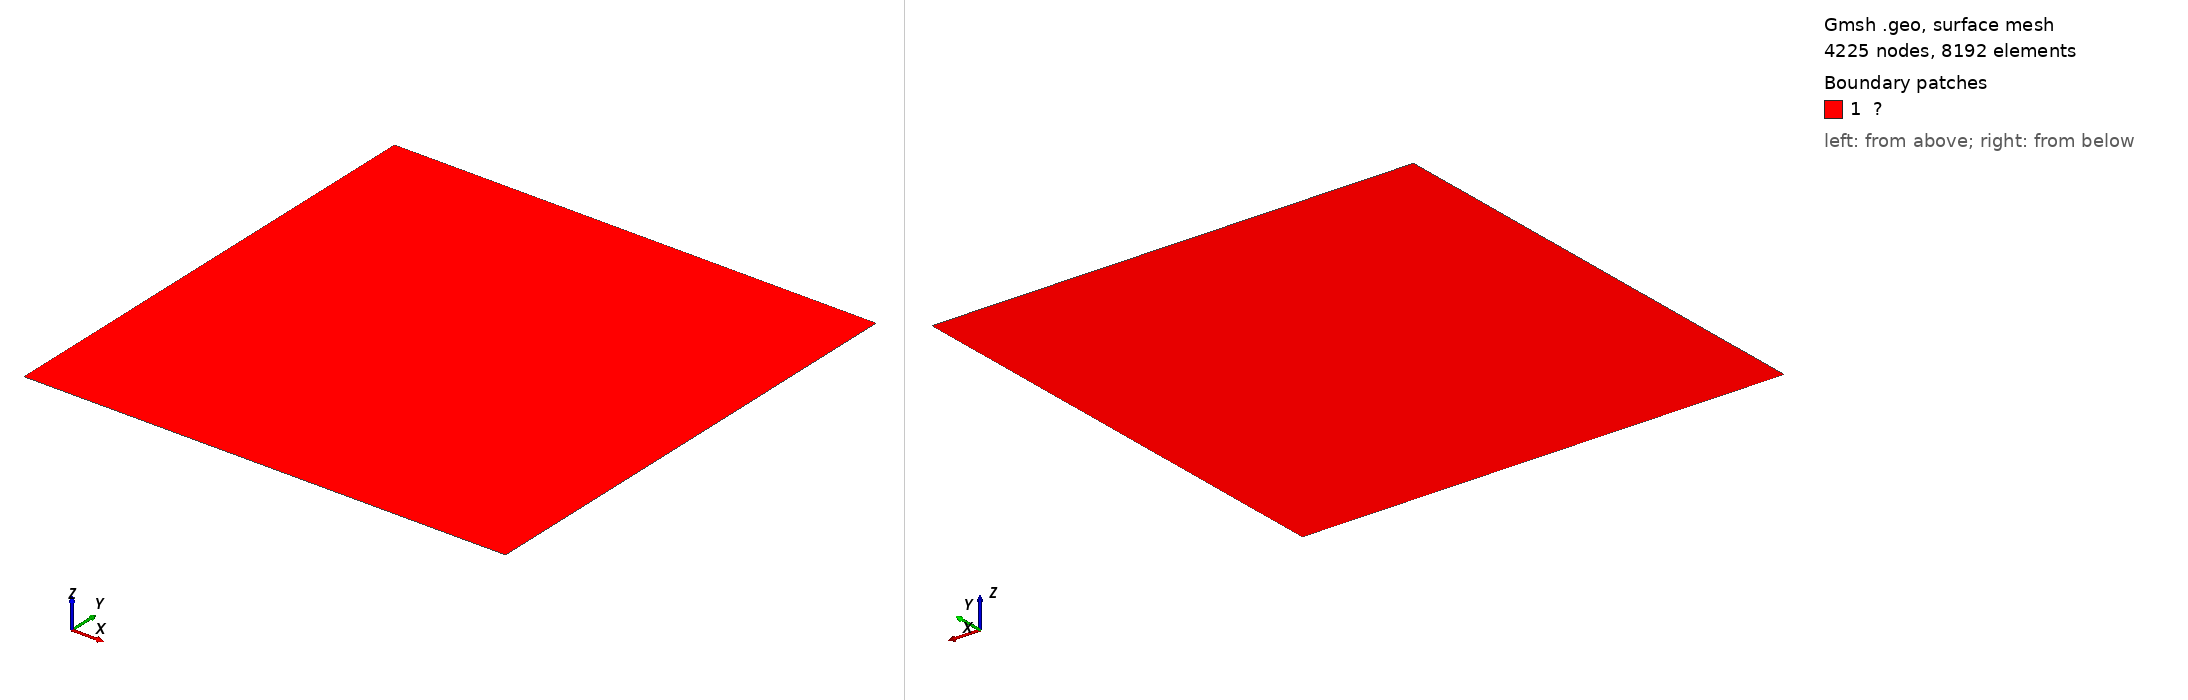

Gmsh geometry script, surface-meshed: 4225 nodes, 8192 surface elements. Boundary patches (legend numbers): 1 ?. Left view from above one corner, right view from below the opposite corner. Legend entries are the model's physical surfaces. The drawing asked Gmsh for element sizes between 1% and 20% of the model's largest extent; the script's own settings can give other sizes.

=== patchtest.geo (drawn) ===
// ---------------------------------------------------------------------------
// patchtest.geo
//
// Unit-square patch test for the Kirchhoff plate accuracy study.
//
// Domain      : [0, a] x [0, a],  a = 1
// Approximation: structured triangular mesh (Tri3)
// Physical groups
//   Ω      : the whole surface
//   Γᵍ     : all four edges (Dirichlet boundary used by the patch test)
//
// Note: the four edges intentionally belong to one physical group only.
// Gmsh writes an element once per physical group, so putting the same edge in
// both Γᵍ and Γ¹..Γ⁴ would make ApproxOperator read duplicate boundary
// elements.
//
// Mesh density is controlled by n:
//   n = 10  ->  121 nodes, 200 triangular cells
//   n = 20  ->  441 nodes, 800 triangular cells
//   n = 40  -> 1681 nodes, 3200 triangular cells
//
// Generate the mesh with:
//   gmsh -2 program/msh/patchtest.geo -o program/msh/patchtest_10.msh
//
// To obtain an unstructured mesh instead of the transfinite grid, comment out
// the two `Transfinite ...` lines below.  The point spacing then follows
// lc = a/n.
// ---------------------------------------------------------------------------

a  = 1.0;
n  = 64;
lc = a/n;

Point(1) = {0.0, 0.0, 0.0, lc};
Point(2) = {  a, 0.0, 0.0, lc};
Point(3) = {  a,   a, 0.0, lc};
Point(4) = {0.0,   a, 0.0, lc};

Line(1) = {1, 2};
Line(2) = {2, 3};
Line(3) = {3, 4};
Line(4) = {4, 1};

Curve Loop(1) = {1, 2, 3, 4};
Plane Surface(1) = {1};

// Structured grid: n intervals per edge, (n+1)^2 nodes.
Transfinite Curve{1, 2, 3, 4} = n + 1;
Transfinite Surface{1};

// Full boundary: the Dirichlet group used by the patch test.
Physical Curve("Γᵍ") = {1, 2, 3, 4};

Physical Surface("Ω") = {1};

Mesh.MshFileVersion      = 2;
Mesh.ElementOrder        = 1;
Mesh.Renumber            = 0;
Mesh.Algorithm           = 6;
Mesh 2;
